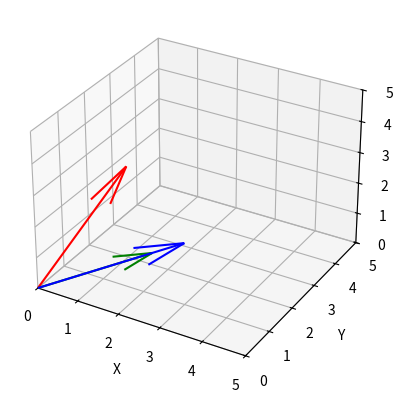

The matplotlib source for this figure:
import numpy as np
import matplotlib.pyplot as plt
from mpl_toolkits import mplot3d

a = np.array([1,2,3])
b = np.array([3,1,2])


def projection(u,v):
    proj = np.dot(np.dot(u,v)/np.dot(v,v),v)
    return proj
dwe = projection(a,b).tolist()

print(f'Projection vector : {dwe}')

a , b = a.tolist(), b.tolist()

fig = plt.figure()
ax = plt.axes(projection = '3d')

ax.set_xlim([0,5])
ax.set_ylim([0,5])
ax.set_zlim([0,5])

ax.set_xlabel('X')
ax.set_ylabel('Y')
ax.set_zlabel('Z')

ax.quiver(0,0,0,a[0],a[1],a[2],color = 'r')
ax.quiver(0,0,0,b[0],b[1],b[2],color = 'b')
ax.quiver(0,0,0,dwe[0],dwe[1],dwe[2],color='g')
plt.show()